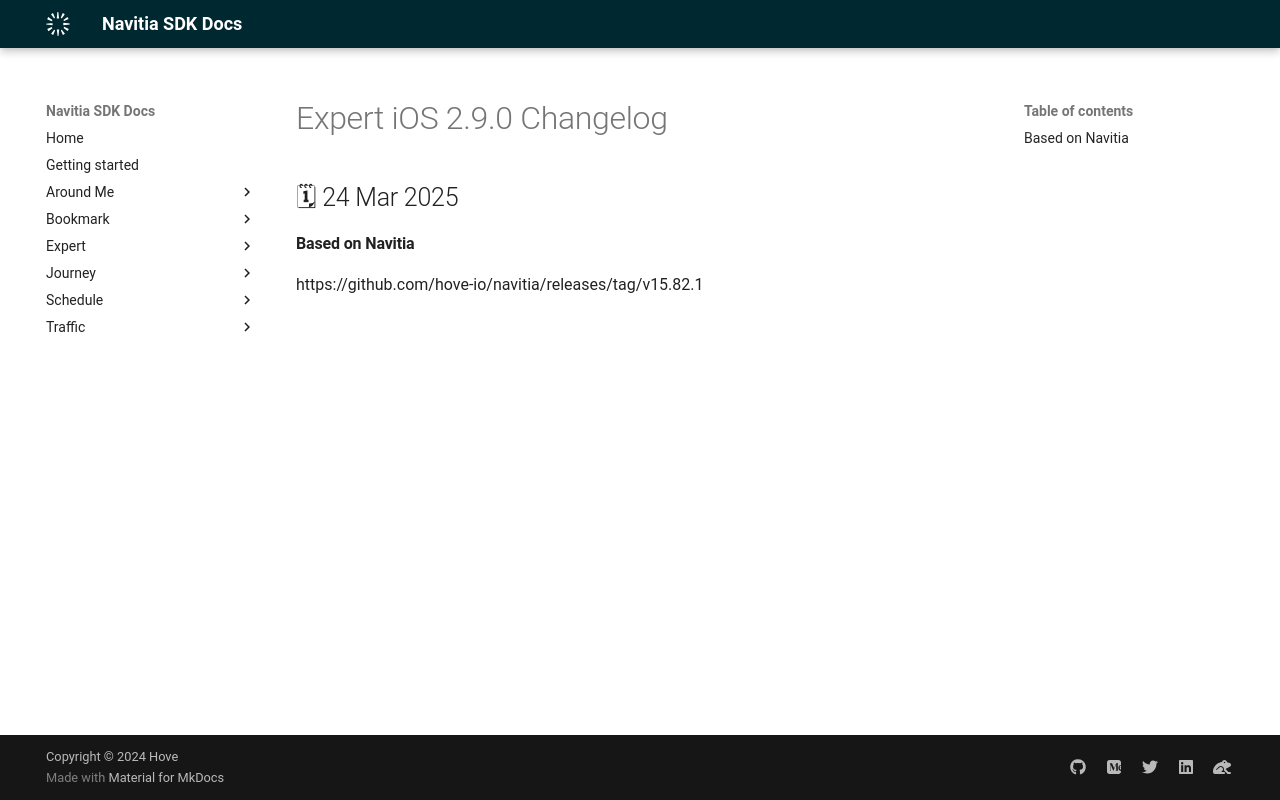

repository: hove-io/navitia_sdk_docs · page: expert/ios/releases/2.9.0/index.html · generator: mkdocs

---
title: Expert iOS 2.9.0 - Changelog - Navitia SDK Docs
---

# Expert iOS 2.9.0 Changelog

<h2>🗓 24 Mar 2025</h2>

#### Based on Navitia
https://github.com/hove-io/navitia/releases/tag/v15.82.1
